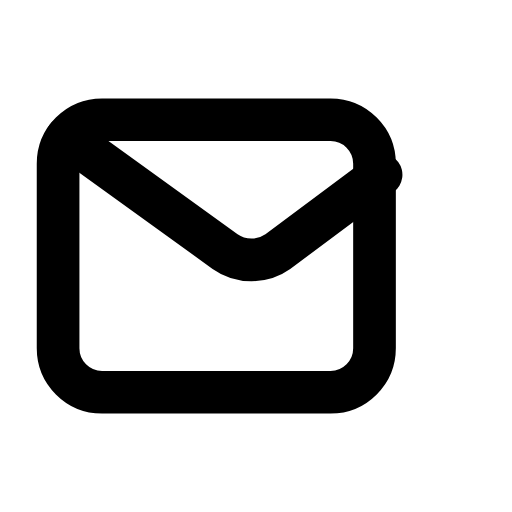
t = 0.00 s
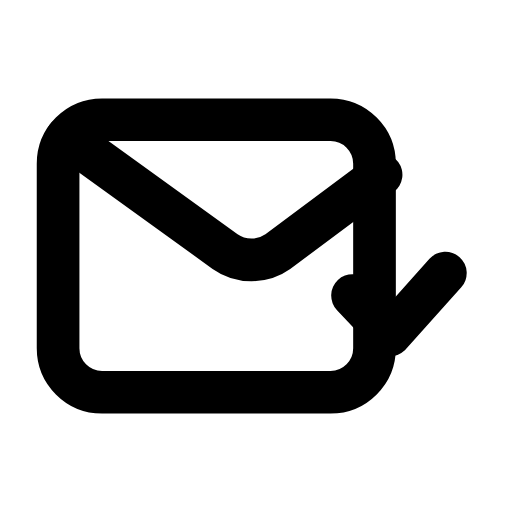
t = 0.25 s
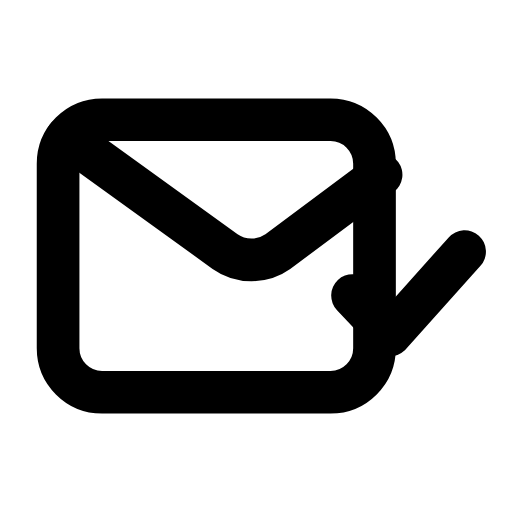
t = 0.54 s
t = 0.90 s: frame unchanged from t = 0.54 s, image omitted
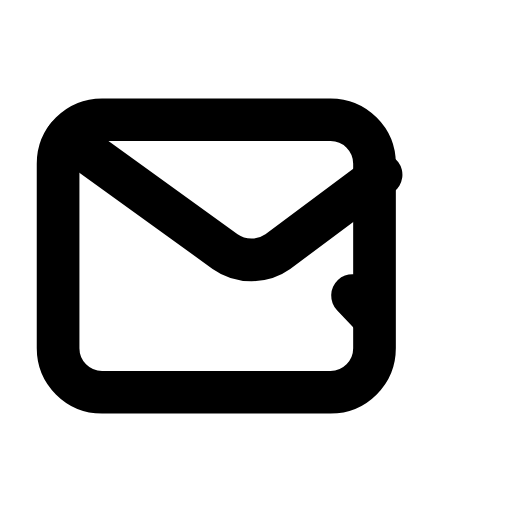
t = 1.12 s
t = 1.43 s: frame unchanged from t = 0.00 s, image omitted

The animated SVG that drew these frames (rendered in a browser with its animation timeline set to each time). Animation: 1 SMIL element (animate=1); one cycle of 1.70 s, repeats indefinitely.

<svg xmlns="http://www.w3.org/2000/svg" width="24" height="24" viewBox="0 0 24 24" fill="none"><g transform="translate(-0.367 -1.39) scale(1.03)"><rect stroke="currentColor" stroke-width="1.942" stroke-linecap="round" stroke-linejoin="round" fill="none" x="3" y="6.8" width="14.4" height="12.4" rx="2"></rect><path stroke="currentColor" stroke-width="1.942" stroke-linecap="round" stroke-linejoin="round" fill="none" d="M3.4 7.6L10.6 12.8C11.3 13.3 12.3 13.3 13 12.8L17.7 9.3"></path><path stroke="currentColor" stroke-width="1.942" stroke-linecap="round" stroke-linejoin="round" fill="none" d="M16.4 14.8L18.1 16.6L21.5 12.8" pathLength="1" stroke-dasharray="1"><animate attributeName="stroke-dashoffset" values="1;1;0;0;1;1;1" keyTimes="0;0.09;0.315;0.6;0.84;0.9;1" dur="1.7s" repeatCount="indefinite" calcMode="spline" keySplines="0.16 1 0.3 1;0.16 1 0.3 1;0.16 1 0.3 1;0.16 1 0.3 1;0.16 1 0.3 1;0.16 1 0.3 1"/></path></g></svg>
